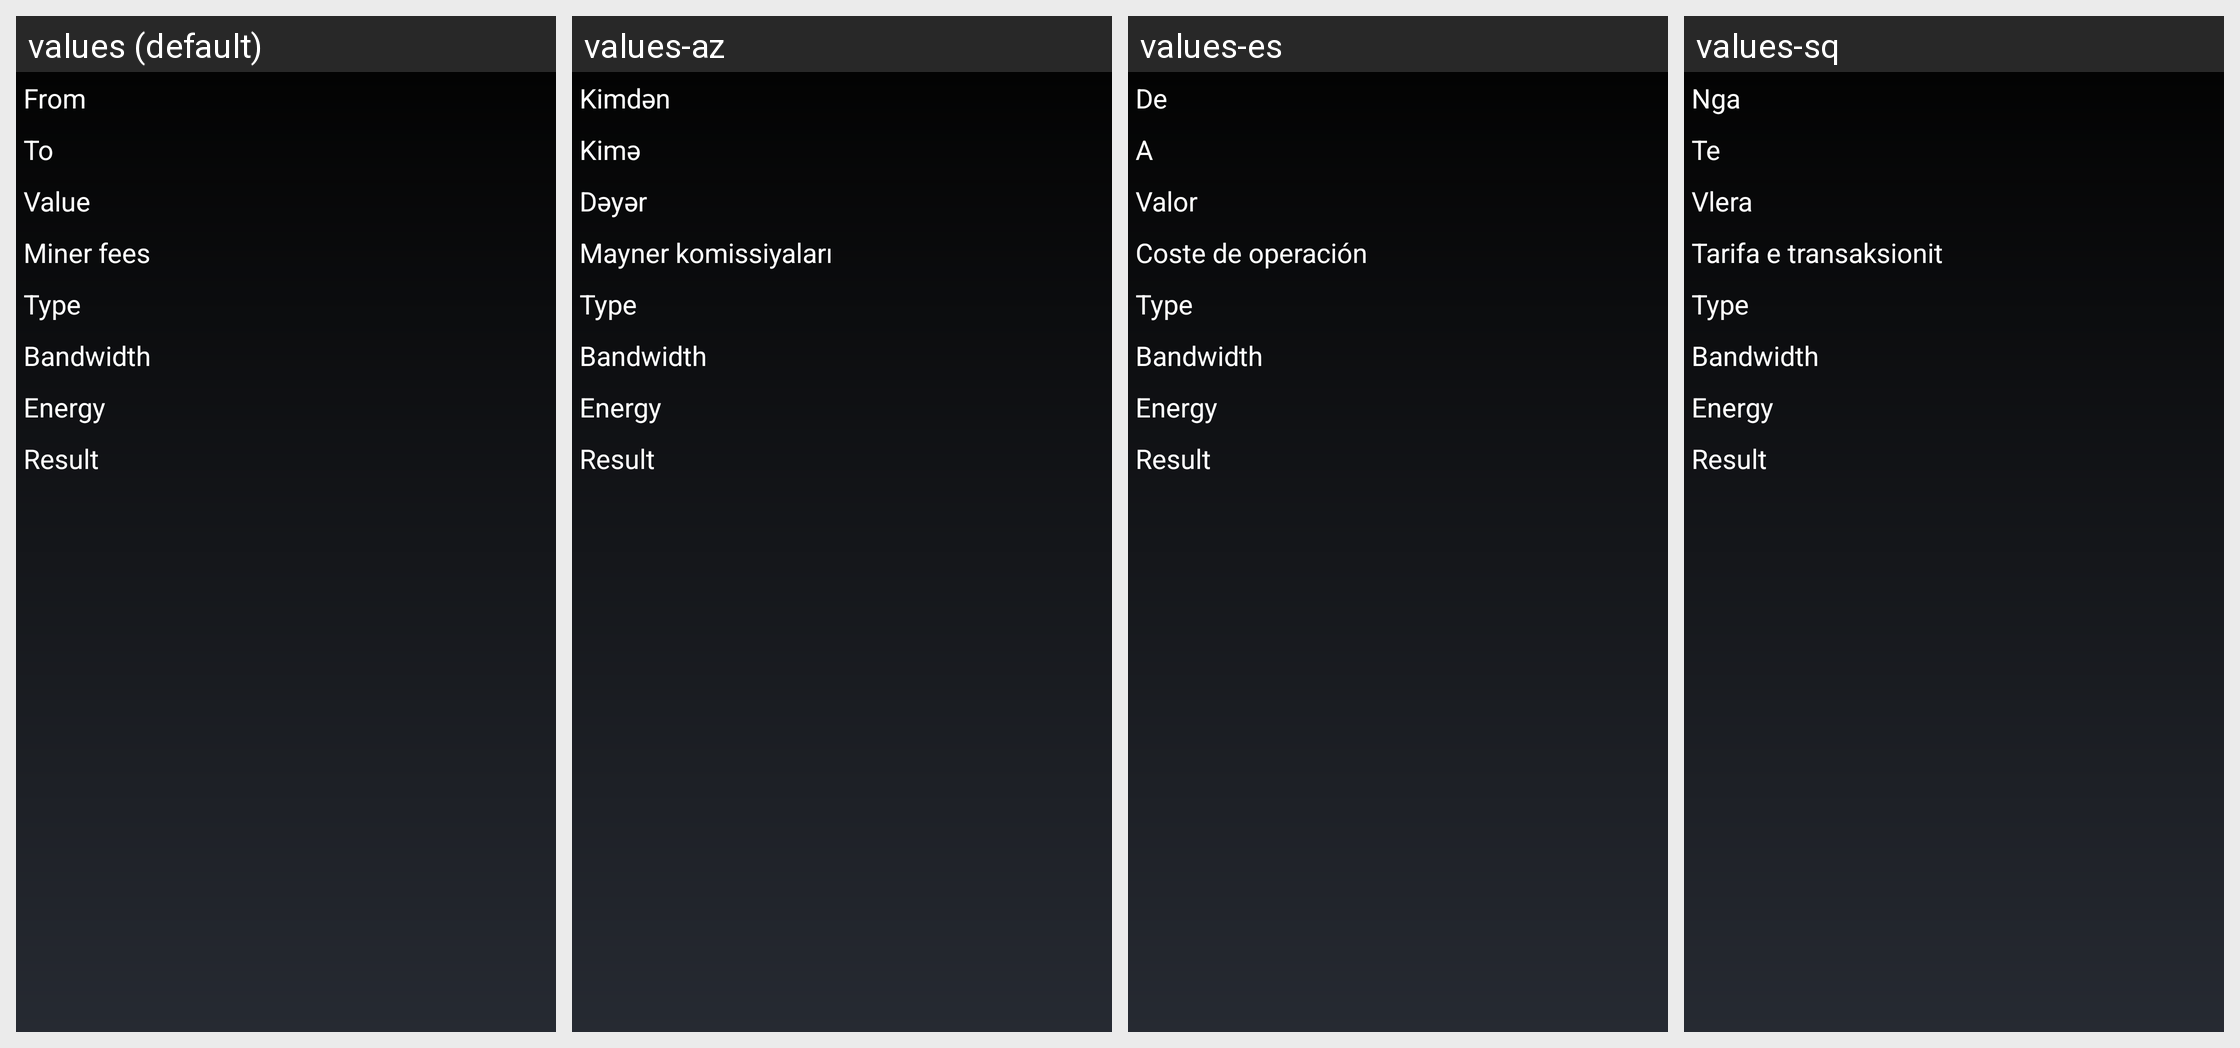

For this localized Android screen grid, give each drawn string resource with its value in every locale shown.
Android screen res/layout/transaction_details_tron.xml rendered under 4 locales, left to right: values (default), values-az, values-es, values-sq. Device: Nexus 5 (rendered at 1080×1920; each locale shown at half size, 540×960, under a caption strip naming it); theme MyceliumModern.
Other locales in the repository, not shown: values-bg, values-cs, values-da, values-de, values-el, values-fil, values-fr, values-in, values-it, values-iw, values-ja, values-ko, values-nl, values-pl, values-pt, values-ro, values-ru, values-sk, values-sl, values-sv, values-tr, values-uk, values-vi, values-zh, values-zh-rTW.
Strings drawn on this screen, with the default value and each locale's value (text and hints the layout hard-codes, and strings that could not be matched under every locale, appear in the picture but are not listed):

from
  values: From
  values-az: Kimdən
  values-es: De
  values-sq: Nga

to
  values: To
  values-az: Kimə
  values-es: A
  values-sq: Te

value
  values: Value
  values-az: Dəyər
  values-es: Valor
  values-sq: Vlera

miner_fee_label
  values: Miner fees
  values-az: Mayner komissiyaları
  values-es: Coste de operación
  values-sq: Tarifa e transaksionit

tron_tx_type
  values: Type
  values-az: Type  [not translated; the default value is used]
  values-es: Type  [not translated; the default value is used]
  values-sq: Type  [not translated; the default value is used]

tron_bandwidth
  values: Bandwidth
  values-az: Bandwidth  [not translated; the default value is used]
  values-es: Bandwidth  [not translated; the default value is used]
  values-sq: Bandwidth  [not translated; the default value is used]

tron_energy
  values: Energy
  values-az: Energy  [not translated; the default value is used]
  values-es: Energy  [not translated; the default value is used]
  values-sq: Energy  [not translated; the default value is used]

tron_tx_result
  values: Result
  values-az: Result  [not translated; the default value is used]
  values-es: Result  [not translated; the default value is used]
  values-sq: Result  [not translated; the default value is used]
